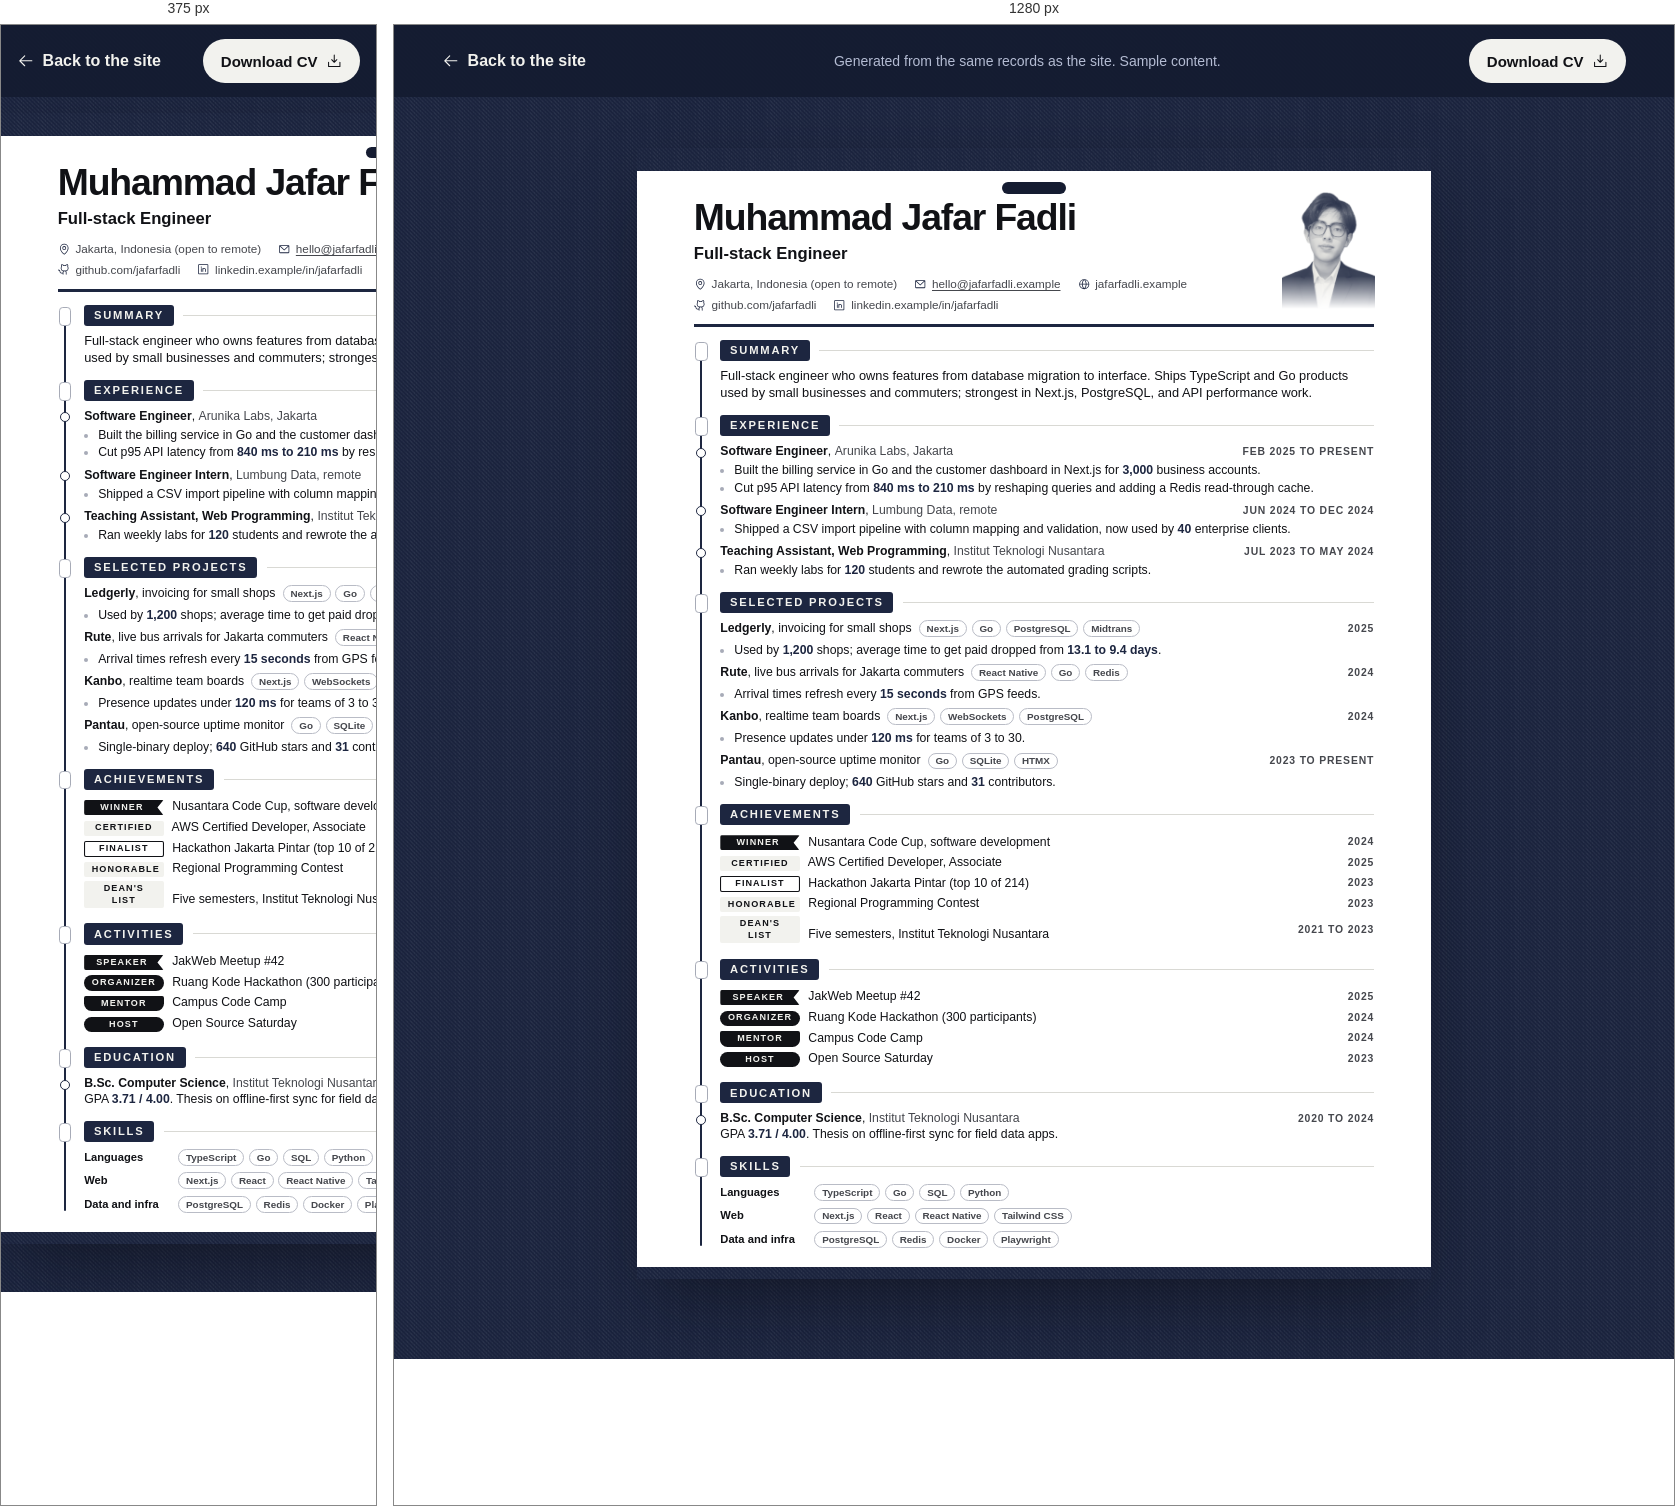
Rendered at 375 px and 1280 px, left to right.

<!-- file: cv.html -->
<!doctype html>
<html lang="en">
<head>
  <meta charset="utf-8">
  <meta name="viewport" content="width=device-width, initial-scale=1">
  <title>Muhammad Jafar Fadli, CV</title>
  <link rel="preconnect" href="https://fonts.googleapis.com">
  <link rel="preconnect" href="https://fonts.gstatic.com" crossorigin>
  <link href="https://fonts.googleapis.com/css2?family=Archivo:wdth,wght@62..125,100..900&display=swap" rel="stylesheet">
  <style>
    :root { --navy:#1d2640; --navy-deep:#151c31; --stock:#f2f2ee; --paper:#ffffff; --ink:#111216; --ink-2:#45474d; --metal:#a7abb7; --rule:#d9d9d4; --font:"Archivo", ui-sans-serif, system-ui, sans-serif; }
    * { box-sizing: border-box; }
    html, body { margin: 0; }
    body { background: var(--navy) url("assets/textures/twill.png") 0 0 / 24px 24px; font-family: var(--font); color: var(--ink); font-variation-settings: "wdth" 100; }
    ::selection { background: var(--navy); color: var(--stock); }
    a { color: inherit; text-underline-offset: 0.2em; }
    :focus-visible { outline: 3px solid var(--stock); outline-offset: 3px; border-radius: 6px; }

    .bar { position: sticky; top: 0; z-index: 5; display: flex; justify-content: space-between; align-items: center; gap: 16px; padding: 14px clamp(16px, 4vw, 48px); background: rgba(21, 28, 49, 0.94); color: var(--stock); }
    .bar a.back { display: inline-flex; align-items: center; gap: 8px; font-weight: 650; text-decoration: none; min-height: 44px; }
    .bar a.back:hover { text-decoration: underline; }
    .bar .note { font-size: 14px; color: #b4bcd3; }
    .btn { display: inline-flex; align-items: center; gap: 8px; min-height: 44px; padding: 0 18px; border-radius: 999px; border: 0; background: var(--stock); color: var(--ink); font: 700 15px var(--font); cursor: pointer; }
    .btn:hover { background: #fff; }
    .icon { width: 1.1em; height: 1.1em; fill: currentColor; }

    .stage { padding: clamp(24px, 4vw, 56px) 16px 80px; }
    .sheet {
      position: relative; width: 210mm; min-height: 297mm; margin: 0 auto; background: var(--paper); padding: 0 15mm 6.5mm;
      box-shadow: 0 30px 70px -20px rgba(10, 11, 18, 0.6); font-size: 9.2pt; line-height: 1.32;
      -webkit-print-color-adjust: exact; print-color-adjust: exact;
    }
    /* the strap end: a band of navy webbing across the top of the sheet */
    .sheet::before { content: ""; display: block; height: 6mm; margin: 0 -15mm; background: var(--navy) url("assets/textures/twill.png") 0 0 / 24px 24px; }
    /* punched slot, as on the badge */
    .cv-slot { display: block; width: 17mm; height: 3mm; margin: 3mm auto 2mm; border-radius: 2mm; background: var(--navy-deep); }

    /* ---------- header: the badge front ---------- */
    header.cv { position: relative; display: grid; grid-template-columns: minmax(0, 1fr) 24mm; gap: 0 8mm; align-items: end; padding-bottom: 3mm; border-bottom: 2.5pt solid var(--navy); }
    header.cv h1 { margin: 0; font-size: 28pt; white-space: nowrap; line-height: 0.9; font-weight: 900; font-variation-settings: "wdth" 125; letter-spacing: -0.03em; }
    header.cv .role { margin: 2.2mm 0 0; display: flex; flex-wrap: wrap; align-items: center; gap: 2.5mm; font-size: 12.5pt; font-weight: 750; }
    header.cv .contact { display: flex; flex-wrap: wrap; gap: 1.4mm 4.5mm; margin: 3mm 0 0; padding: 0; list-style: none; font-size: 8.8pt; color: var(--ink-2); }
    header.cv .contact li { display: inline-flex; align-items: center; gap: 1.4mm; }
    header.cv .contact svg { width: 3.3mm; height: 3.3mm; fill: var(--navy); flex: none; }
    /* the portrait stands in front of the strap band, cut out from its background */
    /* small, and lifted 4mm as the owner asked; the torso fades into the paper so the lift reads as a vignette, not a pasted box */
    .cv-photo { position: relative; margin: -9mm 0 -3mm; height: 31mm; transform: translateY(-4mm); display: flex; align-items: flex-end; justify-content: center; }
    .cv-photo img { display: block; height: 100%; width: auto; -webkit-mask-image: linear-gradient(#000 72%, transparent); mask-image: linear-gradient(#000 72%, transparent); }

    /* ---------- body: one cord down the left margin; every section clips onto it ---------- */
    .cv-body { position: relative; padding-left: 7mm; }
    .cv-body::before { content: ""; position: absolute; left: 1.7mm; top: 3mm; bottom: 1mm; width: 1.6pt; background: var(--navy); border-radius: 1pt; }
    section.cv { margin-top: 3.5mm; }
    /* section label: a printed tab, then a hairline across the sheet */
    section.cv h2 { position: relative; display: flex; align-items: center; gap: 2.5mm; margin: 0 0 1.8mm; font-size: 8.4pt; font-weight: 800; letter-spacing: 0.16em; text-transform: uppercase; font-variation-settings: "wdth" 85; }
    section.cv h2 span { background: var(--navy); color: var(--stock); padding: 0.9mm 2.6mm 0.8mm; border-radius: 0.8mm; }
    section.cv h2::after { content: ""; flex: 1; height: 0; border-top: 0.6pt solid var(--rule); }
    section.cv h2::before { content: ""; position: absolute; left: calc(-7mm + 0.3mm); top: 50%; width: 2.8mm; height: 4.4mm; margin-top: -2.2mm; border: 1.1pt solid var(--metal); border-radius: 1mm; background: var(--paper); }
    .summary { margin: 0; max-width: 64em; font-size: 9.6pt; }
    .entry { position: relative; margin: 0 0 1.6mm; }
    .entry:last-child { margin-bottom: 0; }
    /* each stop on the experience itinerary is a knot on the cord */
    .stops .entry::before { content: ""; position: absolute; left: calc(-7mm + 0.65mm); top: 1.2mm; width: 2.1mm; height: 2.1mm; border-radius: 50%; background: var(--paper); border: 1.2pt solid var(--navy); }
    .row { display: flex; justify-content: space-between; align-items: baseline; gap: 12px; }
    .row b { font-weight: 800; font-variation-settings: "wdth" 106; }
    .row .org { color: var(--ink-2); font-weight: 500; }
    .when { flex: none; font-size: 7.8pt; font-weight: 700; letter-spacing: 0.08em; text-transform: uppercase; font-variation-settings: "wdth" 85; color: var(--ink-2); font-feature-settings: "tnum" 1; }
    ul.points { margin: 0.8mm 0 0; padding-left: 14px; }
    ul.points li { margin: 0.3mm 0; }
    ul.points li::marker { color: var(--metal); }
    /* metrics read first: bold navy, tabular */
    .m { font-weight: 800; color: var(--navy); font-feature-settings: "tnum" 1; }
    .tags { display: inline; margin-left: 1mm; }
    .tags span, .chip { display: inline-block; margin: 0 0.4mm 0.5mm 0; padding: 0.2mm 1.8mm; border-radius: 99px; border: 0.7pt solid #b9bcc6; font-size: 7.4pt; font-weight: 650; color: var(--ink-2); line-height: 1.35; }
    ul.lines { margin: 0; padding: 0; list-style: none; }
    ul.lines li { display: flex; justify-content: space-between; align-items: center; gap: 12px; padding: 0.5mm 0; }
    ul.lines li > span:first-child { display: block; }
    /* rank and role tags, told by their cut as on the site */
    .tag-cut { display: inline-block; margin-right: 1.4mm; vertical-align: 0.15mm; width: 21mm; padding: 0.5mm 2mm 0.4mm; text-align: center; font-size: 6.8pt; font-weight: 800; letter-spacing: 0.12em; text-transform: uppercase; font-variation-settings: "wdth" 85; background: var(--ink); color: var(--stock); border-radius: 0.5mm; }
    .tag-cut.winner, .tag-cut.speaker { clip-path: polygon(0 0, 100% 0, calc(100% - 1.6mm) 50%, 100% 100%, 0 100%); padding-right: 3mm; }
    .tag-cut.finalist, .tag-cut.volunteer { background: transparent; color: var(--ink); box-shadow: inset 0 0 0 0.8pt var(--ink); }
    .tag-cut.award { background: var(--stock); color: var(--ink); }
    .tag-cut.organizer, .tag-cut.host { border-radius: 99px; }
    .tag-cut.mentor { border-radius: 0.5mm 0.5mm 2mm 2mm; }
    .skills p { margin: 0 0 1.2mm; }
    .skills b { display: inline-block; width: 24mm; font-size: 8.4pt; font-weight: 800; }
    .skills .chips { display: inline; }
    /* foot: the other end of the strap */
    .cv-foot { position: absolute; left: 0; right: 0; bottom: 0; height: 3mm; background: var(--navy) url("assets/textures/twill.png") 0 0 / 24px 24px; }

    @media (max-width: 860px) {
      .stage { padding: 16px 0 48px; overflow-x: auto; }
      .sheet { transform-origin: top left; }
      .bar .note { display: none; }
    }
    @page { size: A4; margin: 0; }
    @media print {
      body { background: #fff; }
      .bar { display: none; }
      .stage { padding: 0; }
      .sheet { box-shadow: none; margin: 0; width: auto; min-height: 296.4mm; } /* a hair under A4, so rounding never spills a blank page */
      a { text-decoration: none; }
      section.cv, .entry { break-inside: avoid; }
    }
  </style>
</head>
<body>
  <svg width="0" height="0" style="position:absolute" aria-hidden="true">
    <symbol id="i-left" viewBox="0 0 256 256"><path d="M224,128a8,8,0,0,1-8,8H59.31l58.35,58.34a8,8,0,0,1-11.32,11.32l-72-72a8,8,0,0,1,0-11.32l72-72a8,8,0,0,1,11.32,11.32L59.31,120H216A8,8,0,0,1,224,128Z"/></symbol>
    <symbol id="i-download" viewBox="0 0 256 256"><path d="M224,144v64a8,8,0,0,1-8,8H40a8,8,0,0,1-8-8V144a8,8,0,0,1,16,0v56H208V144a8,8,0,0,1,16,0Zm-101.66,5.66a8,8,0,0,0,11.32,0l40-40a8,8,0,0,0-11.32-11.32L136,124.69V32a8,8,0,0,0-16,0v92.69L93.66,98.34a8,8,0,0,0-11.32,11.32Z"/></symbol>
    <symbol id="i-pin" viewBox="0 0 256 256"><path d="M128,64a40,40,0,1,0,40,40A40,40,0,0,0,128,64Zm0,64a24,24,0,1,1,24-24A24,24,0,0,1,128,128Zm0-112a88.1,88.1,0,0,0-88,88c0,31.4,14.51,64.68,42,96.25a254.19,254.19,0,0,0,41.45,38.3,8,8,0,0,0,9.18,0A254.19,254.19,0,0,0,174,200.25c27.45-31.57,42-64.85,42-96.25A88.1,88.1,0,0,0,128,16Zm0,206c-16.53-13-72-60.75-72-118a72,72,0,0,1,144,0C200,161.23,144.53,209,128,222Z"/></symbol>
    <symbol id="i-mail" viewBox="0 0 256 256"><path d="M224,48H32a8,8,0,0,0-8,8V192a16,16,0,0,0,16,16H216a16,16,0,0,0,16-16V56A8,8,0,0,0,224,48ZM203.43,64,128,133.15,52.57,64ZM216,192H40V74.19l82.59,75.71a8,8,0,0,0,10.82,0L216,74.19V192Z"/></symbol>
    <symbol id="i-globe" viewBox="0 0 256 256"><path d="M128,24A104,104,0,1,0,232,128,104.11,104.11,0,0,0,128,24Zm87.62,96H175.79C174,83.49,159.94,57.67,148.41,42.4A88.19,88.19,0,0,1,215.62,120ZM96.23,136h63.54c-2.31,41.61-22.23,67.11-31.77,77C118.45,203.1,98.54,177.6,96.23,136Zm0-16C98.54,78.39,118.46,52.89,128,43c9.55,9.93,29.46,35.43,31.77,77Zm11.36-77.6C96.06,57.67,82,83.49,80.21,120H40.37A88.19,88.19,0,0,1,107.59,42.4ZM40.37,136H80.21c1.82,36.51,15.85,62.33,27.38,77.6A88.19,88.19,0,0,1,40.37,136Zm108,77.6c11.53-15.27,25.56-41.09,27.38-77.6h39.84A88.19,88.19,0,0,1,148.41,213.6Z"/></symbol>
    <symbol id="i-github" viewBox="0 0 256 256"><path d="M208.31,75.68A59.78,59.78,0,0,0,202.93,28,8,8,0,0,0,196,24a59.75,59.75,0,0,0-48,24H124A59.75,59.75,0,0,0,76,24a8,8,0,0,0-6.93,4,59.78,59.78,0,0,0-5.38,47.68A58.14,58.14,0,0,0,56,104v8a56.06,56.06,0,0,0,48.44,55.47A39.8,39.8,0,0,0,96,192v8H72a24,24,0,0,1-24-24A40,40,0,0,0,8,136a8,8,0,0,0,0,16,24,24,0,0,1,24,24,40,40,0,0,0,40,40H96v16a8,8,0,0,0,16,0V192a24,24,0,0,1,48,0v40a8,8,0,0,0,16,0V192a39.8,39.8,0,0,0-8.44-24.53A56.06,56.06,0,0,0,216,112v-8A58.14,58.14,0,0,0,208.31,75.68ZM200,112a40,40,0,0,1-40,40H112a40,40,0,0,1-40-40v-8a41.74,41.74,0,0,1,6.9-22.48A8,8,0,0,0,80,73.83a43.81,43.81,0,0,1,.79-33.58,43.88,43.88,0,0,1,32.32,20.06A8,8,0,0,0,119.82,64h32.35a8,8,0,0,0,6.74-3.69,43.87,43.87,0,0,1,32.32-20.06A43.81,43.81,0,0,1,192,73.83a8.09,8.09,0,0,0,1,7.65A41.72,41.72,0,0,1,200,104Z"/></symbol>
    <symbol id="i-linkedin" viewBox="0 0 256 256"><path d="M216,24H40A16,16,0,0,0,24,40V216a16,16,0,0,0,16,16H216a16,16,0,0,0,16-16V40A16,16,0,0,0,216,24Zm0,192H40V40H216V216ZM96,112v64a8,8,0,0,1-16,0V112a8,8,0,0,1,16,0Zm88,28v36a8,8,0,0,1-16,0V140a20,20,0,0,0-40,0v36a8,8,0,0,1-16,0V112a8,8,0,0,1,15.79-1.78A36,36,0,0,1,184,140ZM100,84A12,12,0,1,1,88,72,12,12,0,0,1,100,84Z"/></symbol>
  </svg>

  <div class="bar">
    <a class="back" href="index.html"><svg class="icon" aria-hidden="true"><use href="#i-left"/></svg>Back to the site</a>
    <span class="note">Generated from the same records as the site. Sample content.</span>
    <button class="btn" type="button" onclick="window.print()">Download CV <svg class="icon" aria-hidden="true"><use href="#i-download"/></svg></button>
  </div>

  <main class="stage">
    <article class="sheet" aria-label="Curriculum vitae">
      <span class="cv-slot" aria-hidden="true"></span>
      <header class="cv">
        <div>
          <h1>Muhammad Jafar Fadli</h1>
          <p class="role">Full-stack Engineer</p>
          <ul class="contact">
            <li><svg aria-hidden="true"><use href="#i-pin"/></svg>Jakarta, Indonesia (open to remote)</li>
            <li><svg aria-hidden="true"><use href="#i-mail"/></svg><a href="mailto:hello@jafarfadli.example">hello@jafarfadli.example</a></li>
            <li><svg aria-hidden="true"><use href="#i-globe"/></svg>jafarfadli.example</li>
            <li><svg aria-hidden="true"><use href="#i-github"/></svg>github.com/jafarfadli</li>
            <li><svg aria-hidden="true"><use href="#i-linkedin"/></svg>linkedin.example/in/jafarfadli</li>
          </ul>
        </div>
        <figure class="cv-photo"><img src="assets/photos/owner-cutout.png" alt="Portrait of Muhammad Jafar Fadli" width="400" height="505"></figure>
      </header>

      <div class="cv-body">
        <section class="cv">
          <h2><span>Summary</span></h2>
          <p class="summary">Full-stack engineer who owns features from database migration to interface. Ships TypeScript and Go products used by small businesses and commuters; strongest in Next.js, PostgreSQL, and API performance work.</p>
        </section>

        <section class="cv stops">
          <h2><span>Experience</span></h2>
          <div class="entry">
            <div class="row"><span><b>Software Engineer</b>, <span class="org">Arunika Labs, Jakarta</span></span><span class="when">Feb 2025 to present</span></div>
            <ul class="points">
              <li>Built the billing service in Go and the customer dashboard in Next.js for <span class="m">3,000</span> business accounts.</li>
              <li>Cut p95 API latency from <span class="m">840 ms to 210 ms</span> by reshaping queries and adding a Redis read-through cache.</li>
            </ul>
          </div>
          <div class="entry">
            <div class="row"><span><b>Software Engineer Intern</b>, <span class="org">Lumbung Data, remote</span></span><span class="when">Jun 2024 to Dec 2024</span></div>
            <ul class="points">
              <li>Shipped a CSV import pipeline with column mapping and validation, now used by <span class="m">40</span> enterprise clients.</li>
            </ul>
          </div>
          <div class="entry">
            <div class="row"><span><b>Teaching Assistant, Web Programming</b>, <span class="org">Institut Teknologi Nusantara</span></span><span class="when">Jul 2023 to May 2024</span></div>
            <ul class="points">
              <li>Ran weekly labs for <span class="m">120</span> students and rewrote the automated grading scripts.</li>
            </ul>
          </div>
        </section>

        <section class="cv">
          <h2><span>Selected projects</span></h2>
          <div class="entry">
            <div class="row"><span><b>Ledgerly</b>, invoicing for small shops <span class="tags"><span>Next.js</span> <span>Go</span> <span>PostgreSQL</span> <span>Midtrans</span></span></span><span class="when">2025</span></div>
            <ul class="points"><li>Used by <span class="m">1,200</span> shops; average time to get paid dropped from <span class="m">13.1 to 9.4 days</span>.</li></ul>
          </div>
          <div class="entry">
            <div class="row"><span><b>Rute</b>, live bus arrivals for Jakarta commuters <span class="tags"><span>React Native</span> <span>Go</span> <span>Redis</span></span></span><span class="when">2024</span></div>
            <ul class="points"><li>Arrival times refresh every <span class="m">15 seconds</span> from GPS feeds.</li></ul>
          </div>
          <div class="entry">
            <div class="row"><span><b>Kanbo</b>, realtime team boards <span class="tags"><span>Next.js</span> <span>WebSockets</span> <span>PostgreSQL</span></span></span><span class="when">2024</span></div>
            <ul class="points"><li>Presence updates under <span class="m">120 ms</span> for teams of 3 to 30.</li></ul>
          </div>
          <div class="entry">
            <div class="row"><span><b>Pantau</b>, open-source uptime monitor <span class="tags"><span>Go</span> <span>SQLite</span> <span>HTMX</span></span></span><span class="when">2023 to present</span></div>
            <ul class="points"><li>Single-binary deploy; <span class="m">640</span> GitHub stars and <span class="m">31</span> contributors.</li></ul>
          </div>
        </section>

        <section class="cv">
          <h2><span>Achievements</span></h2>
          <ul class="lines">
            <li><span><span class="tag-cut winner">Winner</span> Nusantara Code Cup, software development</span><span class="when">2024</span></li>
            <li><span><span class="tag-cut award">Certified</span> AWS Certified Developer, Associate</span><span class="when">2025</span></li>
            <li><span><span class="tag-cut finalist">Finalist</span> Hackathon Jakarta Pintar (top 10 of 214)</span><span class="when">2023</span></li>
            <li><span><span class="tag-cut award">Honorable</span> Regional Programming Contest</span><span class="when">2023</span></li>
            <li><span><span class="tag-cut award">Dean's list</span> Five semesters, Institut Teknologi Nusantara</span><span class="when">2021 to 2023</span></li>
          </ul>
        </section>

        <section class="cv">
          <h2><span>Activities</span></h2>
          <ul class="lines">
            <li><span><span class="tag-cut speaker">Speaker</span> JakWeb Meetup #42</span><span class="when">2025</span></li>
            <li><span><span class="tag-cut organizer">Organizer</span> Ruang Kode Hackathon (300 participants)</span><span class="when">2024</span></li>
            <li><span><span class="tag-cut mentor">Mentor</span> Campus Code Camp</span><span class="when">2024</span></li>
            <li><span><span class="tag-cut host">Host</span> Open Source Saturday</span><span class="when">2023</span></li>
          </ul>
        </section>

        <section class="cv stops">
          <h2><span>Education</span></h2>
          <div class="entry">
            <div class="row"><span><b>B.Sc. Computer Science</b>, <span class="org">Institut Teknologi Nusantara</span></span><span class="when">2020 to 2024</span></div>
            <div>GPA <span class="m">3.71 / 4.00</span>. Thesis on offline-first sync for field data apps.</div>
          </div>
        </section>

        <section class="cv skills">
          <h2><span>Skills</span></h2>
          <p><b>Languages</b> <span class="chips"><span class="chip">TypeScript</span> <span class="chip">Go</span> <span class="chip">SQL</span> <span class="chip">Python</span></span></p>
          <p><b>Web</b> <span class="chips"><span class="chip">Next.js</span> <span class="chip">React</span> <span class="chip">React Native</span> <span class="chip">Tailwind CSS</span></span></p>
          <p><b>Data and infra</b> <span class="chips"><span class="chip">PostgreSQL</span> <span class="chip">Redis</span> <span class="chip">Docker</span> <span class="chip">Playwright</span></span></p>
        </section>
      </div>
      <span class="cv-foot" aria-hidden="true"></span>
    </article>
  </main>
</body>
</html>